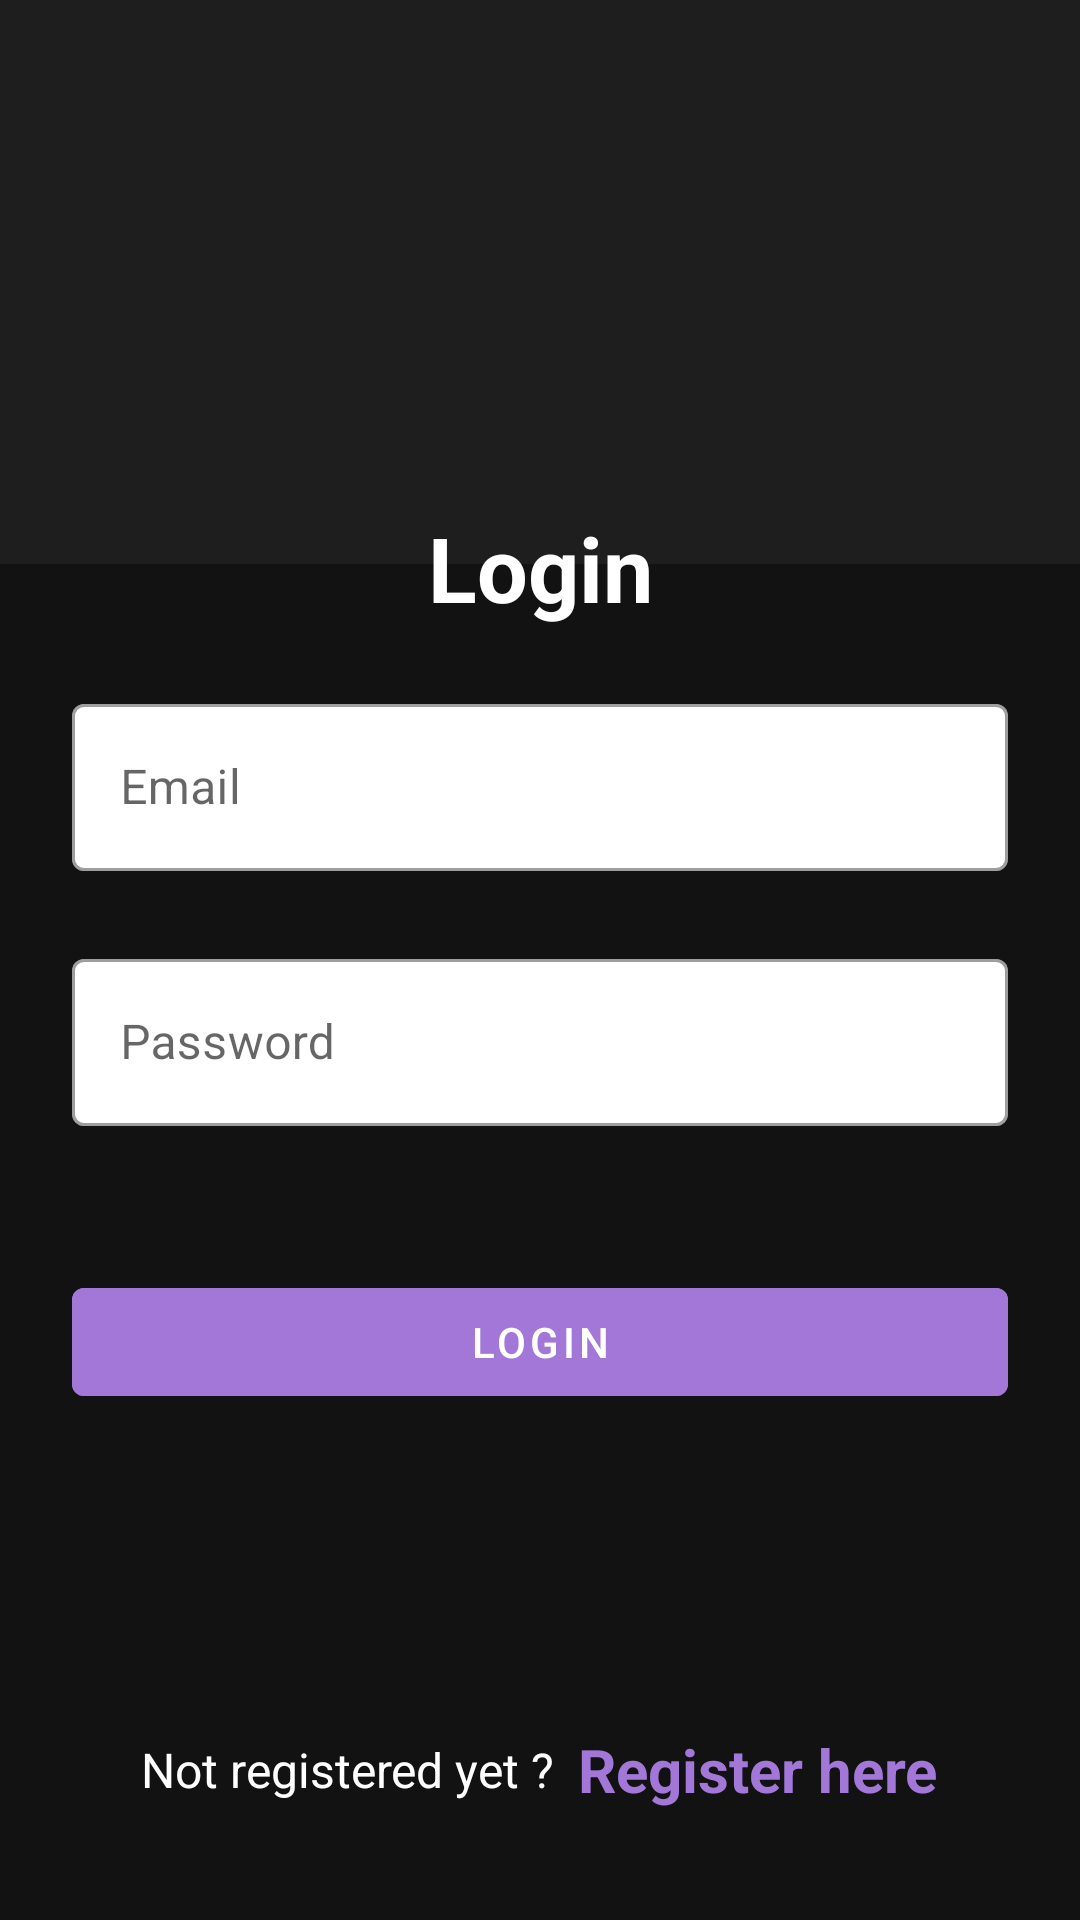

This screen was rendered from an Android layout file. Write that file and the resources it references.
<!-- AndroidManifest.xml: application theme Theme.ProjectLogin -->
<!-- res/layout/activity_login.xml -->
<?xml version="1.0" encoding="utf-8"?>
<LinearLayout xmlns:android="http://schemas.android.com/apk/res/android"
    xmlns:app="http://schemas.android.com/apk/res-auto"
    xmlns:tools="http://schemas.android.com/tools"
    android:layout_width="match_parent"
    android:layout_height="match_parent"
    android:background="@drawable/login_register_background"
    android:orientation="vertical"
    android:padding="24dp"
    tools:context="ui.login.LoginActivity">

    <ImageView
        android:id="@+id/imageView"
        android:layout_width="100dp"
        android:layout_height="100dp"
        android:layout_gravity="center_horizontal"
        android:baselineAligned="false"
        android:layout_marginTop="25dp"
        android:src="@drawable/soundwave_logo_transparent" />

    <LinearLayout
        android:layout_width="match_parent"
        android:layout_height="match_parent"
        android:layout_gravity="center"
        android:orientation="vertical">

        <TextView
            android:layout_width="match_parent"
            android:layout_height="wrap_content"
            android:layout_marginVertical="20dp"
            android:gravity="center_horizontal"
            android:text="Login"
            android:textColor="@color/white"
            android:textSize="30sp"
            android:textStyle="bold" />


        <com.google.android.material.textfield.TextInputLayout
            style="@style/Widget.MaterialComponents.TextInputLayout.OutlinedBox"
            android:layout_width="match_parent"
            android:layout_height="wrap_content"
            app:counterTextColor="@color/black"
            app:boxBackgroundColor="#FFFFFF">

            <com.google.android.material.textfield.TextInputEditText
                android:id="@+id/etLoginEmail"
                android:layout_width="match_parent"
                android:layout_height="wrap_content"
                android:textColor="@color/black"
                android:hint="Email"
                android:inputType="textEmailAddress" />
        </com.google.android.material.textfield.TextInputLayout>


        <com.google.android.material.textfield.TextInputLayout
            style="@style/Widget.MaterialComponents.TextInputLayout.OutlinedBox"
            android:layout_width="match_parent"
            android:layout_height="wrap_content"
            app:counterTextColor="@color/black"
            android:layout_marginTop="24dp"
            app:boxBackgroundColor="#FFFFFF">

            <com.google.android.material.textfield.TextInputEditText
                android:id="@+id/etLoginPass"
                android:layout_width="match_parent"
                android:layout_height="wrap_content"
                android:textColor="@color/black"
                android:hint="Password"
                android:inputType="textPassword" />
        </com.google.android.material.textfield.TextInputLayout>

        <com.google.android.material.button.MaterialButton
            android:id="@+id/btnLogin"
            android:layout_width="match_parent"
            android:layout_height="wrap_content"
            android:layout_marginTop="48dp"
            android:backgroundTint="#A277D7"
            android:text="Login"
            android:textColor="@color/white"/>

        <LinearLayout
            android:layout_width="match_parent"
            android:layout_height="wrap_content"
            android:layout_marginTop="105dp"
            android:gravity="center"
            android:orientation="horizontal">

            <TextView
                android:layout_width="wrap_content"
                android:layout_height="wrap_content"
                android:text="Not registered yet ?"
                android:textColor="@color/white"
                android:textSize="16sp" />

            <TextView
                android:id="@+id/tvRegisterHere"
                android:layout_width="wrap_content"
                android:layout_height="wrap_content"
                android:layout_marginLeft="8dp"
                android:text="Register here"
                android:textColor="#A277D7"
                android:textSize="20sp"
                android:textStyle="bold" />

        </LinearLayout>

    </LinearLayout>

</LinearLayout>
<!-- resources referenced by this layout -->
<resources>
  <color name="black">#FF000000</color>
  <color name="white">#FFFFFFFF</color>
  <!-- drawable login_register_background: png bitmap (drawable, 12975 bytes) -->
  <style name="Theme.ProjectLogin" parent="Theme.MaterialComponents.DayNight.NoActionBar">
          
          <item name="colorPrimary">#A277D7</item>
          <item name="colorPrimaryVariant">#A277D7</item>
          <item name="colorOnPrimary">@color/black</item>
          
          <item name="colorSecondary">@color/teal_200</item>
          <item name="colorSecondaryVariant">@color/teal_700</item>
          <item name="colorOnSecondary">@color/black</item>
          
  
  
          <item name="android:statusBarColor" tools:targetApi="l">?attr/colorOnSecondary</item>
          <item name="android:windowAnimationStyle">@null</item>
          <item name="android:windowDisablePreview">true</item>
          
      </style>
  <color name="teal_200">#FF03DAC5</color>
  <color name="teal_700">#FF018786</color>
</resources>
